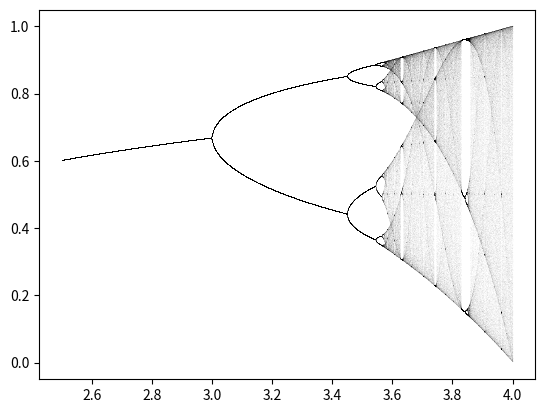

Here is the Python script that generated this plot:
import numpy as np
import scipy
import matplotlib
from scipy import signal
from matplotlib import pyplot

def logistic(r, x):
    return r * x * (1 - x)

iterations = 1000
last = 100

n = 10000
r = np.linspace(2.5, 4.0, n)
x = np.ones(n) * 1e-5

for i in range(iterations):
    x = logistic(r, x)
    if i >= (iterations - last):
        matplotlib.pyplot.plot(r, x, ',k', alpha=.01)

